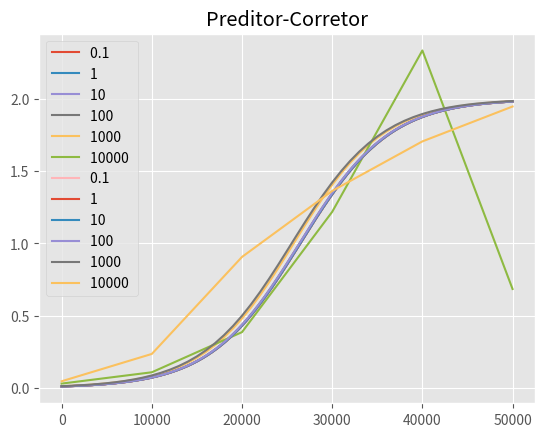

Here is the Python script that generated this plot:
import matplotlib.pyplot as plt

global tf, x_in
tf = 50000
deltas = [0.1, 1, 10, 100, 1000, 10000]
x_in = 0.01
#func := dx/dt = 0.0001*x*(2-x)

plt.style.use("ggplot")

#funcoes:
def f(x):
    return 0.0001*x*(2-x)



def plot(step, plot_x, plot_y, met): #plot_x e plot_y sao listas
    for i in range(len(step)):
        plt.plot(plot_x[i], plot_y[i], label=str(step[i]) +" "+ met)



def adamsBash(dt, x_in, predCorr):
    ind = []
    x1 = x_in
    x0 = x_in
    t = 0
    while (t<=tf):
        x2 = x1 + dt*((3/2)*f(x1) - (1/2)*f(x0)) #colocar func
        
        if (predCorr==True):
            x2 = x1 + dt*((5/12)*f(x2) + (2/3)*f(x1) - (1/12)*f(x0))
        
        x0 = x1
        x1 = x2

        ind.append(x2)

        t += dt

    return ind



def time(dt, t):
    tind = []
    while (t<=tf):
        tind.append(t)
        t = t+dt
    
    return tind



ab_graph = [adamsBash(dt, x_in, predCorr=False) for dt in deltas]
pred_corr = [adamsBash(dt, x_in, predCorr=True) for dt in deltas]
t = [time(dt, t=0) for dt in deltas]


plot(deltas, t, ab_graph, met="")
plt.legend()
plt.title("Somente preditor")
plt.show()


plot(deltas, t, pred_corr, met="")
plt.legend()
plt.title("Preditor-Corretor")
plt.show()

